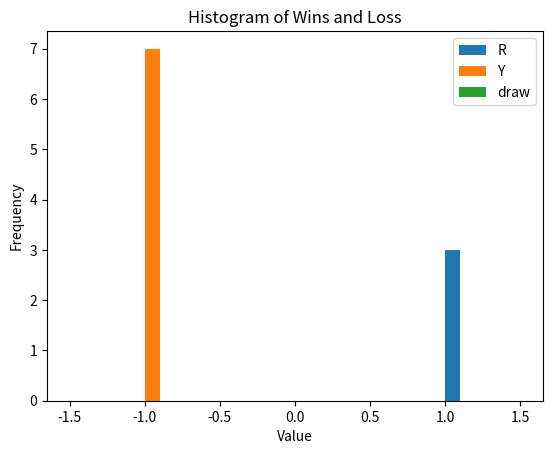

Write Python code to recreate this figure.
import numpy as np
import itertools
import matplotlib.pyplot as plt

class connect4class:
    """Models the game Connect 4 on a 6x7 board"""
    
    # Define color mapping as static class variables: 
    #  1 --> R (Red)
    # -1 --> Y (Yellow)
    #  0 --> ' ' (Empty)
    symbols = {
         1:'R', 
        -1:'Y', 
         0:' '
    }
        
    def start_new_game(self):
        # initialize 6x7 connect 4 board
        self.gameState = np.zeros((6,7), dtype=int)
        
        # to keep track of number of pieces each vertical column
        self.colScores = np.zeros(7, dtype=int)
    
        # initialize player number, move counter
        self.player = 1
        self.mvcntr = 1
    
        # initialize flag that indicates win
        self.noWinnerYet = True
        
        # this flag indicates if the game is over yet:
        self.game_over = False
                
    def reset_statistics(self):
        # To track good moves
        self.penultimate_states = []
        self.winning_moves = []
        self.winning_player = []
        #winning_conf = []
        self.wins_losses_draws = []

    def __init__(self):
        ## GAME STATE:
        self.start_new_game()
        
        ## STATISTICAL DATA:
        self.reset_statistics()
        
    def move_still_possible(self):
        S = self.gameState
        return not (S[S==0].size == 0)
           
    def move_at_random(self):
        S = self.gameState
        F = self.colScores
        p = self.player
        
        # Looks for all vertical columns where number of pieces
        # is less than 6
        y = np.where(F < 6)
        
        # to select the column for next move out of the above columns 
        j = y[0][np.random.randint(len(y[0]))]
        
        # placing piece on the top of selected column
        i = F[j]
        S[i,j] = p
        
        # Increment the count of pieces of in chosen column
        F[j] += 1
        
        return (i,j)
    
    def print_game_state(self):
        B = np.copy(self.gameState).astype(object)
        for n in [-1, 0, 1]:
            B[B==n] = self.symbols[n]
        print(B)
    
    def move_was_winning_move(self):
        S = self.gameState
        c = 0
        
        # Checks for 4 consecutive pieces in horizontal rows
        for i in range(S.shape[0]):
            s = [sum(1 for _ in group) for key, group in itertools.groupby(S[i,:]) if key]
            if(len(s) > 0):
                c = np.max(s)
            else:
                c = 0
                
            if(c >= 4):
                print("Horizontal")
                return True
        
        # Checks for 4 consecutive pieces in vertical rows
        for i in range(S.shape[1]):
            s = [sum(1 for _ in group) for key, group in itertools.groupby(S[:,i]) if key]
            if(len(s) > 0):
                c = np.max(s)
            else:
                c = 0
                
            if(c >= 4):
                print("Vertical")
                return True
        
        # Checks for 4 consecutive pieces in diagonals with length more than 4 
        diags = [S[::-1,:].diagonal(i) for i in range(-S.shape[0]+1,S.shape[1])]
        diags.extend(S.diagonal(i) for i in range(S.shape[1]-1,-S.shape[0],-1))
        
        for n in diags:
            if(len(n) > 3):
                s = [sum(1 for _ in group) for key, group in itertools.groupby(n) if key]
                if(len(s) > 0):
                    c = np.max(s)
                else:
                    c = 0
                    
                if(c >= 4):
                    print("Diagonal")
                    return True
             
        return False

    def play_next_move(self):
            # get player symbol
            name = self.symbols[self.player]
            print('%s moves' % name)
    
            # For storing previous game state and move in case of winning move
            prev_gameState = self.gameState
    
            # let player move at random
            move = self.move_at_random()
    
            # print current game state
            self.print_game_state()
            # print(colScores)
            
            # evaluate game state
            if self.move_was_winning_move():
                print('player %s wins after %d moves' % (name, self.mvcntr))
                self.penultimate_states.append(prev_gameState)
                self.winning_moves.append(move)
                self.winning_player.append(self.player)
                self.wins_losses_draws.append(self.player)
                self.noWinnerYet = False
                self.game_over = True
    
            # switch player and increase move counter
            player = self.player
            self.player *= -1
            self.mvcntr +=  1
            
            # Check if there will be another move in this round or if the round is over:
            if self.move_still_possible() and self.noWinnerYet:
                pass
            elif not self.move_still_possible() and self.noWinnerYet:
                self.wins_losses_draws.append(0)
                print('game ended in a draw') 
                self.game_over = True            
    
            return move, player 
    
    def play(self):
        while not self.is_game_over():
            self.play_next_move()
        
    def is_game_over(self):
        return self.game_over
    
    # Plotting Histogram
    def plot_histogram(self):
        game_result = np.array(self.wins_losses_draws)
        #print(game_result)
        plt.hist(game_result[game_result==1], label='R')
        plt.hist(game_result[game_result==-1], label='Y')
        plt.hist(game_result[game_result==0], label='draw')
        plt.title('Histogram of Wins and Loss')
        plt.xlabel('Value')
        plt.ylabel('Frequency')
        plt.legend(loc='upper right')
        plt.show()
    
    def collect_stats(self, num_games):
        for i in range(num_games):
            self.play()
            self.start_new_game()
        
        print(self.wins_losses_draws)
        self.plot_histogram()
   
if __name__ == '__main__':
    model = connect4class()
    model.collect_stats(10)
